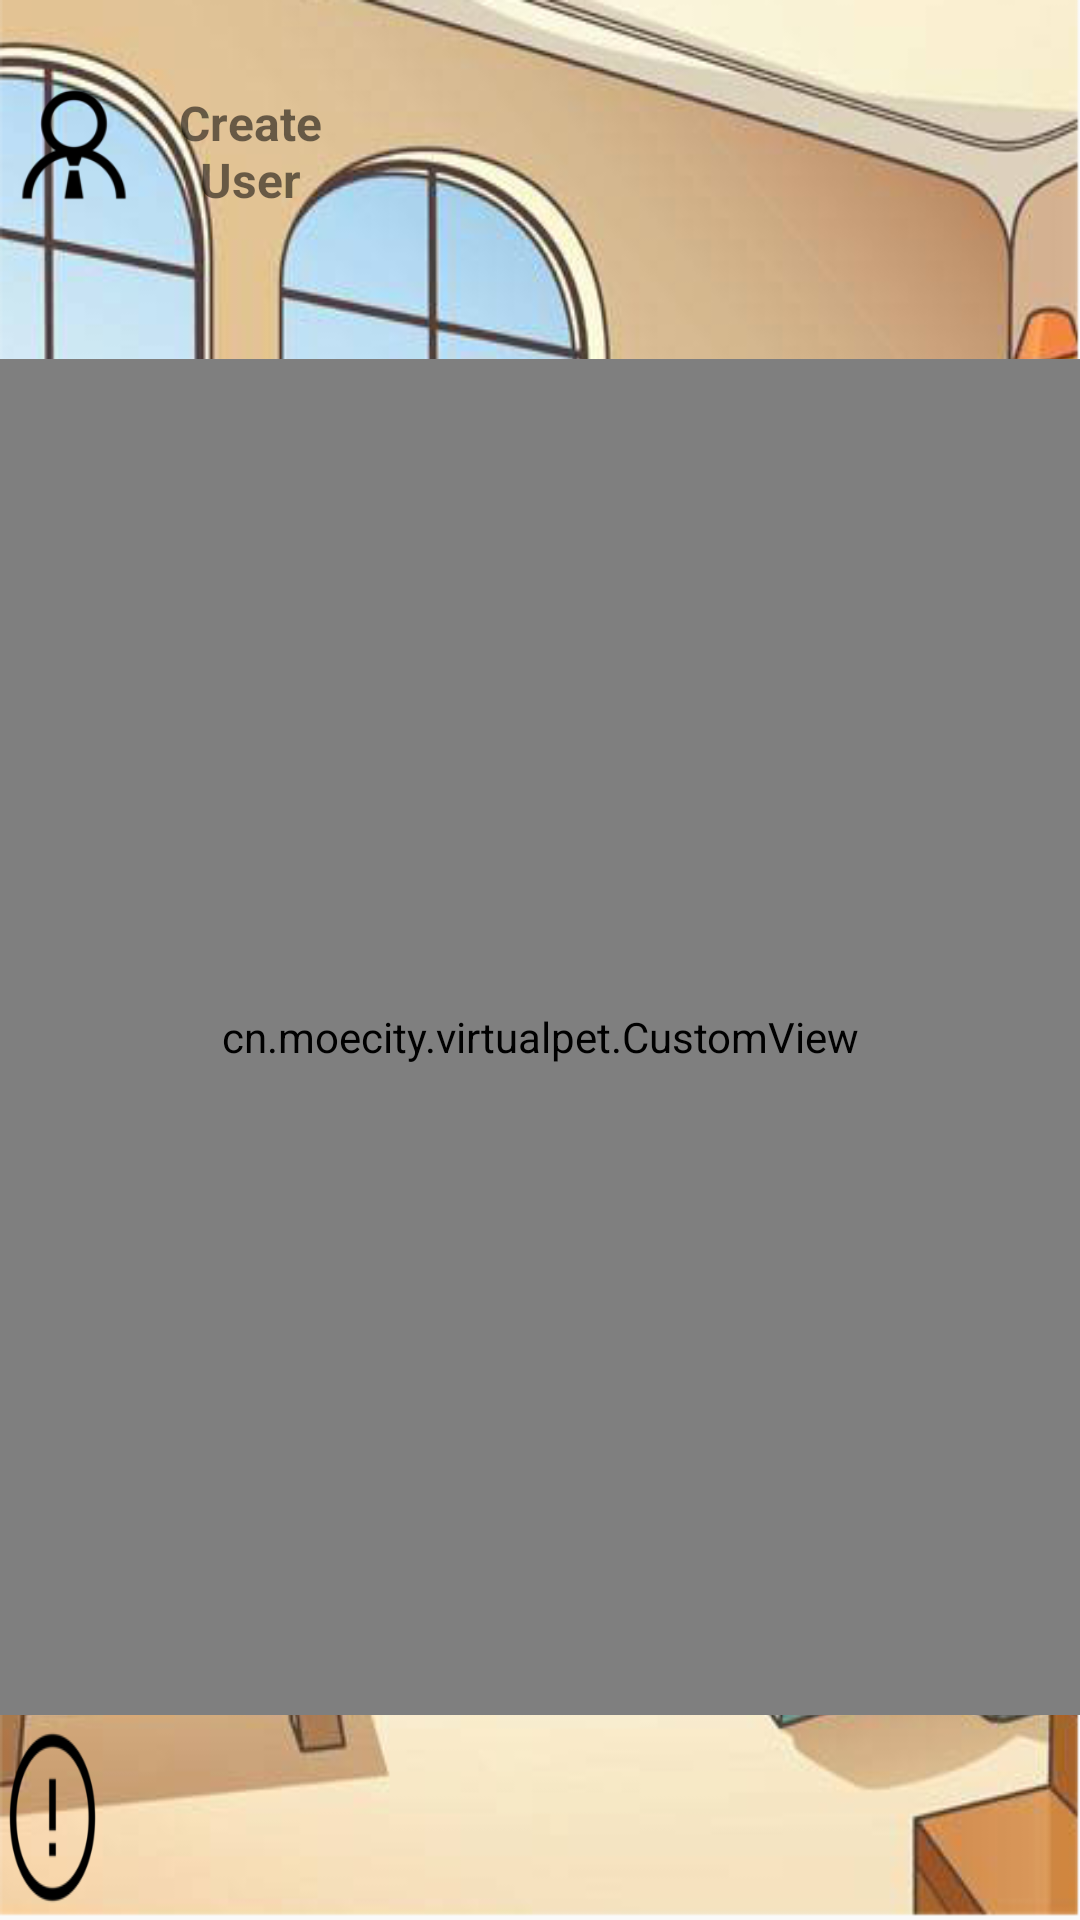

Here is an Android app screen rendered from its layout file. Give the layout XML and the strings, colors and styles it references.
<!-- AndroidManifest.xml: application theme AppTheme -->
<!-- res/layout/activity_core.xml -->
<LinearLayout xmlns:android="http://schemas.android.com/apk/res/android"
    xmlns:app="http://schemas.android.com/apk/res-auto"
    xmlns:tools="http://schemas.android.com/tools"
    android:id="@+id/LinearLayout2"
    android:layout_width="match_parent"
    android:layout_height="match_parent"
    android:background="@drawable/room"
    android:orientation="vertical">
<include
    layout="@layout/activity_title"
    android:layout_width="wrap_content"
    android:layout_height="wrap_content"
    android:layout_weight="1"
    />
    <cn.moecity.virtualpet.CustomView
        android:id="@+id/moveLayOut"
        android:layout_width="match_parent"
        android:layout_height="wrap_content"
        android:gravity="center"
        android:layout_weight="9"
        android:columnCount="1"
        android:orientation="vertical">
        <LinearLayout
            android:id="@+id/petLayOut"
            android:layout_width="200dp"
            android:layout_height="300dp"
            android:orientation="vertical">

            <LinearLayout
                android:id="@+id/foodLayOut"
                android:layout_width="200dp"
                android:layout_height="wrap_content"
                android:orientation="horizontal"
                android:layout_weight="2"
                android:visibility="invisible">
                <include
                    layout="@layout/activity_foods"
                    android:layout_width="match_parent"
                    android:layout_height="match_parent"/>
            </LinearLayout>
        <LinearLayout
            android:id="@+id/picLayOut"
            android:layout_width="200dp"
            android:layout_height="150dp"
            android:orientation="horizontal"
            android:layout_weight="2">
            <pl.droidsonroids.gif.GifImageView
                android:id="@+id/petView"
                android:layout_width="150dp"
                android:layout_height="150dp"
                android:layout_marginLeft="25dp"
                android:layout_marginTop="0dp"
                android:background="@drawable/walk" />
        </LinearLayout>
            <LinearLayout
                android:id="@+id/barLayOut"
                android:layout_width="200dp"
                android:layout_height="20dp"
                android:orientation="horizontal"
                android:layout_weight="1"
                android:visibility="invisible">
                <ProgressBar
                    android:id="@+id/progress_horizontal"
                    style="@style/ProgressBar_Mini"
                    android:layout_width="match_parent"
                    android:layout_height="wrap_content"
                    android:max="10"/>
            </LinearLayout>


        </LinearLayout>


    </cn.moecity.virtualpet.CustomView>
    <include
        layout="@layout/activity_buttom"
        android:layout_width="match_parent"
        android:layout_height="20dp"
        android:layout_weight="1"
        />
</LinearLayout>
<!-- res/layout/activity_title.xml (included above) -->
<?xml version="1.0" encoding="utf-8"?>
<LinearLayout xmlns:android="http://schemas.android.com/apk/res/android"
    xmlns:app="http://schemas.android.com/apk/res-auto"
    android:layout_width="match_parent"
    android:layout_height="wrap_content"
    android:layout_margin="0dp"
    android:orientation="horizontal"
    android:padding="0dp">


    <LinearLayout
        android:layout_width="wrap_content"
        android:layout_height="wrap_content"
        android:layout_gravity="center_vertical"
        android:layout_marginLeft="0dp"
        android:layout_marginRight="0dp"
        android:layout_weight="1"
        android:orientation="vertical"
        android:padding="0dp">

        <ImageView
            android:id="@+id/imageView"
            android:layout_width="50dp"
            android:layout_height="50dp"
            android:layout_gravity="center_horizontal"
            android:layout_marginBottom="0dp"
            android:layout_marginLeft="0dp"
            android:layout_marginRight="0dp"
            android:layout_weight="1"
            android:background="@drawable/user" />

        <TextView
            android:id="@+id/userText"
            android:layout_width="wrap_content"
            android:layout_height="wrap_content"
            android:layout_gravity="center_horizontal"
            android:layout_marginBottom="0dp"
            android:layout_marginTop="0dp"
            android:layout_weight="1"
            android:textAllCaps="false"
            android:textSize="16dp"
            android:textStyle="bold" />
    </LinearLayout>

    <LinearLayout
        android:layout_width="50dp"
        android:layout_height="wrap_content"
        android:layout_gravity="center_vertical"
        android:layout_marginLeft="10dp"
        android:layout_marginRight="0dp"
        android:layout_weight="1"
        android:orientation="vertical"
        android:padding="0dp">

        <TextView
            android:id="@+id/levelText"
            android:layout_width="wrap_content"
            android:layout_height="wrap_content"
            android:layout_gravity="center_vertical"
            android:layout_marginBottom="0dp"
            android:layout_marginLeft="0dp"
            android:layout_marginRight="0dp"
            android:layout_weight="1"
            android:gravity="center"
            android:text="@string/create"
            android:textAllCaps="false"
            android:textSize="16dp"
            android:textStyle="bold" />

        <TextView
            android:id="@+id/nameText"
            android:layout_width="wrap_content"
            android:layout_height="wrap_content"
            android:layout_gravity="center_vertical"
            android:layout_marginLeft="0dp"
            android:layout_marginRight="0dp"
            android:layout_marginTop="0dp"
            android:layout_weight="1"
            android:gravity="center"
            android:textAllCaps="false"
            android:textSize="14dp"
            android:textStyle="bold" />
    </LinearLayout>

    <TextView
        android:id="@+id/expText"
        android:layout_width="wrap_content"
        android:layout_height="wrap_content"
        android:layout_gravity="center_vertical"
        android:layout_marginLeft="20dp"
        android:layout_marginRight="0dp"
        android:layout_weight="1"
        android:padding="0dp"
        android:textAllCaps="false"
        android:textSize="16dp"
        android:textStyle="bold" />

    <TextView
        android:id="@+id/balText"
        android:layout_width="60dp"
        android:layout_height="wrap_content"
        android:layout_gravity="center_vertical"
        android:layout_marginLeft="0dp"
        android:layout_marginRight="0dp"
        android:layout_weight="1"
        android:padding="0dp"
        android:textSize="16dp"
        android:textStyle="bold" />

        <Button
            android:id="@+id/collectBtn"
            android:layout_width="wrap_content"
            android:layout_height="wrap_content"
            android:layout_gravity="center_vertical"
            android:layout_margin="0dp"
            android:drawablePadding="0dp"
            android:layout_weight="1"
            android:background="#00000000"
            android:onClick="handleClicked"
            android:padding="0dp"
            android:textAllCaps="false" />

        <Button
            android:id="@+id/bathButton"
            android:layout_width="wrap_content"
            android:layout_height="wrap_content"
            android:layout_gravity="center_vertical"
            android:layout_margin="0dp"
            android:drawablePadding="0dp"
            android:layout_weight="1"
            android:background="#00000000"
            android:onClick="handleClicked"
            android:padding="0dp"
            android:textAllCaps="false"/>
</LinearLayout>
<!-- res/layout/activity_foods.xml (included above) -->
<?xml version="1.0" encoding="utf-8"?>
<LinearLayout
    xmlns:android="http://schemas.android.com/apk/res/android" android:layout_width="match_parent"
    android:layout_height="match_parent"
    android:orientation="vertical"
    android:maxHeight="200dp"
    android:padding="0dp">
    <Button
        android:padding="0dp"
        android:id="@+id/injectionBtn"
        android:layout_width="match_parent"
        android:layout_height="match_parent"
        android:layout_weight="1"
        android:gravity="center"
        android:visibility="gone"
        android:background="#00000000"
        android:onClick="handleClicked"
        android:textSize="12dp"/>
    <LinearLayout
        android:id="@+id/foods"
        android:layout_width="match_parent"
        android:layout_height="wrap_content"
        android:orientation="horizontal"
        android:maxHeight="100dp"
        android:layout_weight="1"
        android:padding="0dp"
        android:layout_margin="0dp">

    <Button
        android:padding="0dp"
        android:id="@+id/foodbtn1"
        android:layout_width="wrap_content"
        android:layout_height="60dp"
        android:layout_weight="1"
        android:gravity="center"
        android:text="@string/noname"
        android:background="#00000000"
        android:onClick="handleClicked"
        android:textSize="12dp"
        />
    <Button
        android:padding="0dp"
        android:id="@+id/foodbtn2"
        android:layout_width="wrap_content"
        android:layout_height="60dp"
        android:layout_weight="1"
        android:gravity="center"
        android:text="@string/noname"
        android:background="#00000000"
        android:onClick="handleClicked"
        android:textSize="12dp"/>
    <Button
        android:padding="0dp"
        android:id="@+id/foodbtn3"
        android:layout_width="wrap_content"
        android:layout_height="60dp"
        android:layout_weight="1"
        android:gravity="center"
        android:text="@string/noname"
        android:background="#00000000"
        android:onClick="handleClicked"
        android:textSize="12dp"/>

    </LinearLayout>
    <LinearLayout
        android:id="@+id/shits"
        android:layout_marginTop="0dp"
        android:layout_width="match_parent"
        android:layout_height="wrap_content"
        android:orientation="horizontal"
        android:layout_weight="1"
        android:maxHeight="100dp"
        android:padding="0dp">

        <Button
            android:padding="0dp"
            android:id="@+id/shit1"
            android:layout_width="wrap_content"
            android:layout_height="50dp"
            android:layout_weight="1"
            android:drawableTop="@drawable/shit"
            android:drawablePadding="0dp"
            android:gravity="center"
            android:background="#00000000"
            android:onClick="handleClicked"
            />
        <Button
            android:padding="0dp"
            android:id="@+id/shit2"
            android:layout_width="wrap_content"
            android:layout_height="50dp"
            android:layout_weight="1"
            android:drawableTop="@drawable/shit"
            android:gravity="center"
            android:background="#00000000"
            android:onClick="handleClicked"/>
        <Button
            android:padding="0dp"
            android:id="@+id/shit3"
            android:layout_width="wrap_content"
            android:layout_height="50dp"
            android:layout_weight="1"
            android:drawableTop="@drawable/shit"
            android:gravity="center"
            android:background="#00000000"
            android:textSize="12dp"/>
        <Button
            android:padding="0dp"
            android:id="@+id/shit4"
            android:layout_width="wrap_content"
            android:layout_height="50dp"
            android:layout_weight="1"
            android:drawableTop="@drawable/shit"
            android:gravity="center"
            android:background="#00000000"
            android:textSize="12dp"/>
        <Button
            android:padding="0dp"
            android:id="@+id/shit5"
            android:layout_width="wrap_content"
            android:layout_height="50dp"
            android:layout_weight="1"
            android:drawableTop="@drawable/shit"
            android:gravity="center"
            android:background="#00000000"
            android:textSize="12dp"/>
    </LinearLayout>
</LinearLayout>
<!-- res/layout/activity_buttom.xml (included above) -->
<?xml version="1.0" encoding="utf-8"?>
<LinearLayout xmlns:android="http://schemas.android.com/apk/res/android"
    android:layout_width="match_parent"
    android:layout_height="20dp"
    android:orientation="horizontal">

    <ImageButton
        android:id="@+id/attBtn"
        android:layout_width="20dp"
        android:layout_height="wrap_content"
        android:layout_gravity="left"
        android:layout_weight="1"
        android:background="@drawable/attention"
        android:onClick="handleClicked"/>

    <LinearLayout
        android:layout_width="wrap_content"
        android:layout_height="wrap_content"
        android:layout_weight="19"></LinearLayout>

    <ImageButton
        android:id="@+id/outBtn"
        android:layout_width="20dp"
        android:layout_height="wrap_content"
        android:layout_gravity="right"
        android:layout_weight="1"
        android:background="@drawable/logout"
        android:onClick="handleClicked"/>
</LinearLayout>
<!-- resources referenced by this layout -->
<resources>
  <!-- drawable attention: png bitmap (drawable, 2932 bytes) -->
  <!-- drawable room: png bitmap (drawable, 336863 bytes) -->
  <!-- drawable shit: png bitmap (drawable, 15242 bytes) -->
  <!-- drawable user: png bitmap (drawable, 2800 bytes) -->
  <!-- drawable walk: gif bitmap (drawable, 30846 bytes) -->
  <string name="create">Create User</string>
  <string name="noname">NoName</string>
  <style name="ProgressBar_Mini" parent="@android:style/Widget.ProgressBar.Horizontal">
          <item name="android:maxHeight">50dp</item>
          <item name="android:minHeight">8dp</item>
          <item name="android:indeterminateOnly">false</item>
          <item name="android:indeterminateDrawable">@android:drawable/progress_indeterminate_horizontal</item>
          <item name="android:progressDrawable">@drawable/progressbar_mini</item>
      </style>
  <style name="AppTheme" parent="Theme.AppCompat.Light.DarkActionBar">
          
          <item name="colorPrimary">@color/colorPrimary</item>
          <item name="colorPrimaryDark">@color/colorPrimaryDark</item>
          <item name="colorAccent">@color/colorAccent</item>
      </style>
  <!-- drawable progressbar_mini (drawable) -->
  <?xml version="1.0" encoding="utf-8"?>
  <layer-list xmlns:android="http://schemas.android.com/apk/res/android" >
      <item android:id="@android:id/background">
          <shape >
              <corners android:radius="5dip" />
              <gradient
                  android:angle="270"
                  android:centerY="0.75"
                  android:endColor="#F5F5F5"
                  android:startColor="#BEBEBE" />
          </shape>
      </item>
  
      <item android:id="@android:id/secondaryProgress">
  
          <clip >
              <shape >
                  <corners android:radius="0dp" />
                  <gradient
                      android:angle="270"
                      android:centerY="0.75"
                      android:endColor="#f6b128"
                      android:startColor="#f19e1c" />
              </shape>
          </clip>
      </item>
  
      <item android:id="@android:id/progress">
  
          <clip >
              <shape >
                  <corners android:radius="5dp" />
                  <gradient
                      android:angle="270"
                      android:centerY="0.75"
                      android:endColor="#f19e1c"
                      android:startColor="#f6b128" />
              </shape>
  
          </clip>
      </item>
  </layer-list>
  <!-- not gathered from this repository: default colours our renderer supplied (Android Studio template values) -->
  <color name="colorPrimary">#FF6200EE</color>
  <color name="colorPrimaryDark">#FF3700B3</color>
  <color name="colorAccent">#FF03DAC5</color>
</resources>
